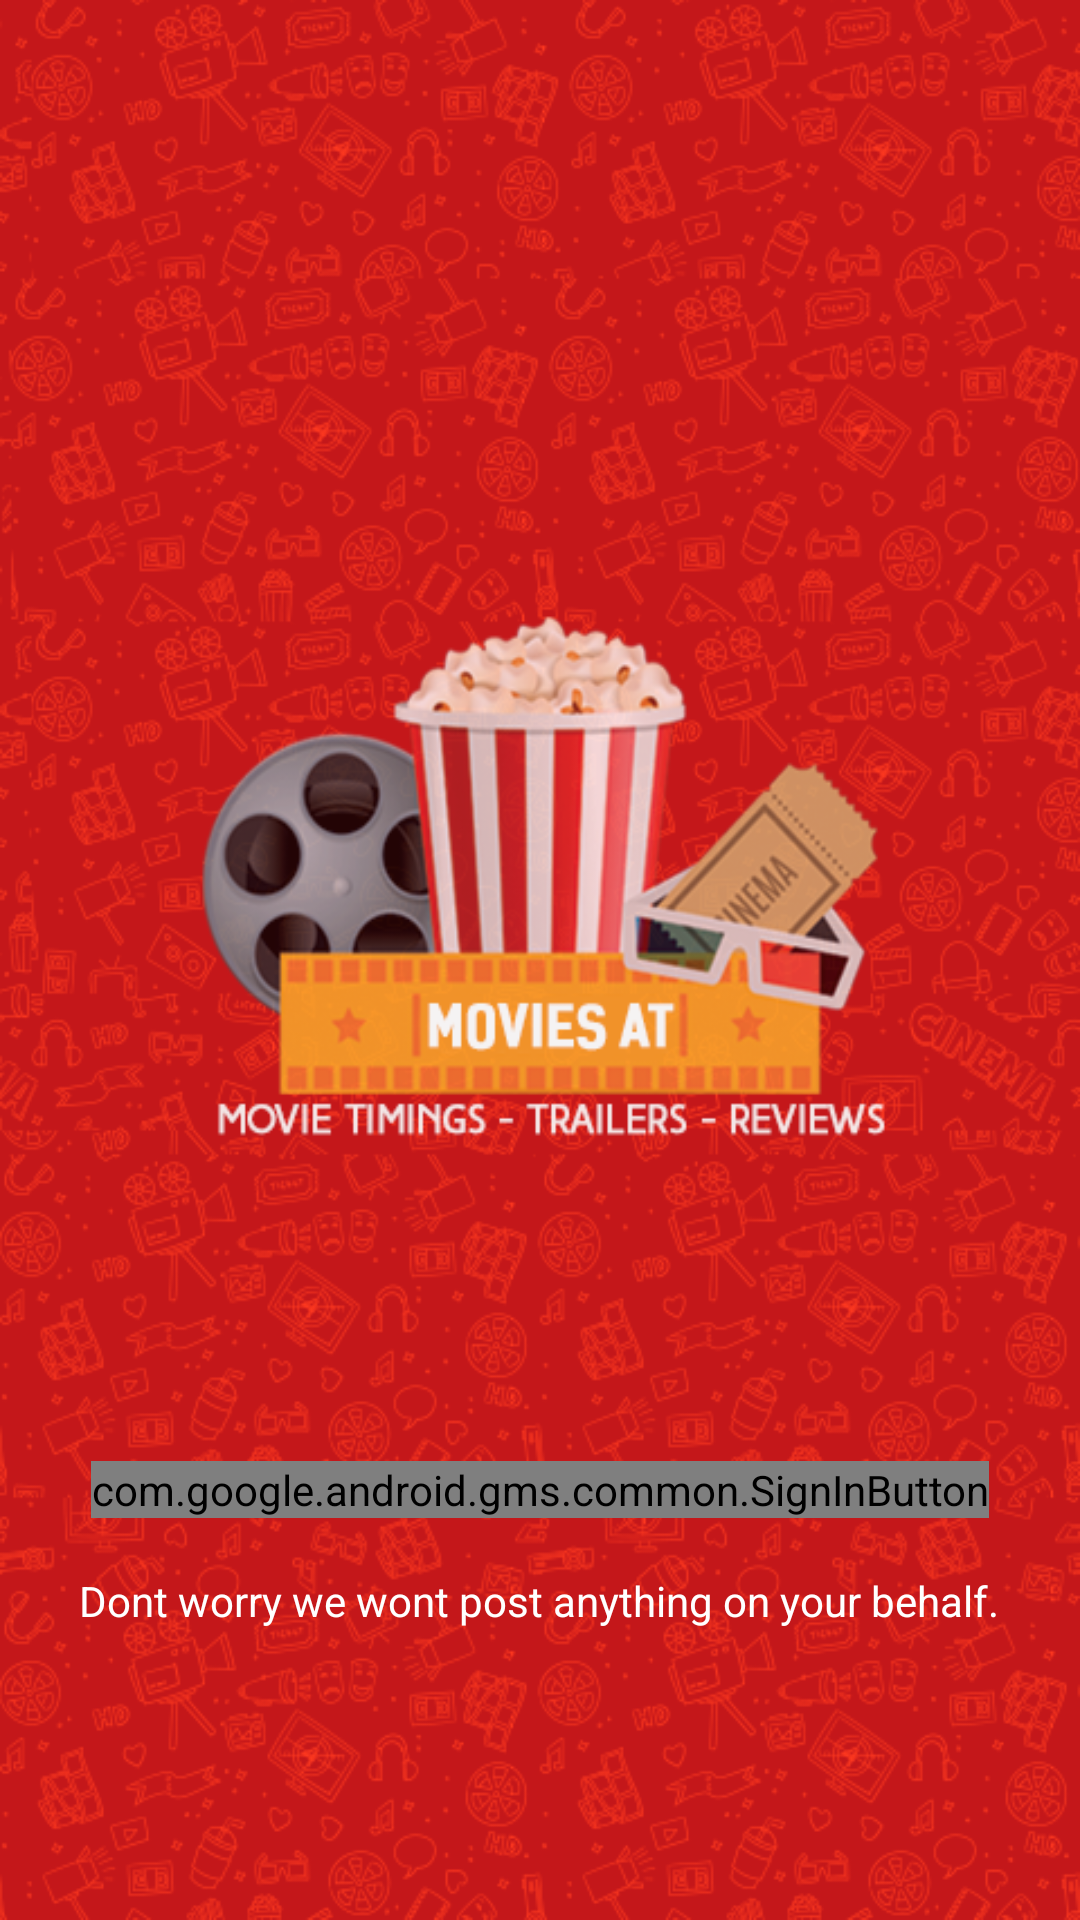

Here is an Android app screen rendered from its layout file. Give the layout XML and the strings, colors and styles it references.
<!-- AndroidManifest.xml: application theme AppTheme -->
<!-- res/layout/activity_login.xml -->
<?xml version="1.0" encoding="utf-8"?>
<RelativeLayout xmlns:android="http://schemas.android.com/apk/res/android"
    xmlns:tools="http://schemas.android.com/tools"
    android:id="@+id/activity_login"
    android:layout_width="match_parent"
    android:layout_height="match_parent"
    android:paddingBottom="@dimen/activity_vertical_margin"
    android:background="@drawable/splash"
    android:paddingLeft="@dimen/activity_horizontal_margin"
    android:paddingRight="@dimen/activity_horizontal_margin"
    android:paddingTop="@dimen/activity_vertical_margin"
    tools:context="com.netbigs.apps.moviesat.LoginActivity">


    <TextView
        android:text="@string/discl"
        android:layout_width="wrap_content"
        android:layout_height="wrap_content"
        android:id="@+id/textView"
        android:layout_alignParentBottom="true"
        android:layout_centerHorizontal="true"
        android:layout_marginBottom="97dp"
        android:textColor="@color/colorWhite" />

    <com.google.android.gms.common.SignInButton
        android:layout_width="wrap_content"
        android:layout_height="wrap_content"
        android:id="@+id/gSign"
        android:layout_gravity="center"
        android:layout_marginBottom="18dp"
        android:layout_above="@+id/textView"
        android:layout_centerHorizontal="true">



    </com.google.android.gms.common.SignInButton>

</RelativeLayout>
<!-- resources referenced by this layout -->
<resources>
  <color name="colorWhite">#ffffff</color>
  <!-- drawable splash: png bitmap (drawable-xxhdpi, 264837 bytes) -->
  <string name="discl">Dont worry we wont post anything on your behalf.</string>
  <style name="AppTheme" parent="Theme.AppCompat.Light.NoActionBar">
          <item name="android:activatedBackgroundIndicator">@drawable/drawer_list_selector</item>
          <item name="colorPrimary">@color/colorPrimary</item>
          <item name="colorPrimaryDark">@color/colorPrimaryDark</item>
  
      </style>
  <!-- drawable drawer_list_selector (drawable) -->
  <?xml version="1.0" encoding="utf-8"?>
  <selector xmlns:android="http://schemas.android.com/apk/res/android">
      <item android:state_pressed="true" android:drawable="@drawable/light_grey_color" />
      <item android:state_activated="true" android:drawable="@drawable/red_color" />
      <item android:drawable="@android:color/transparent" />
  </selector>
  <color name="colorPrimary">#000000</color>
  <color name="colorPrimaryDark">#020202</color>
  <!-- drawable light_grey_color (drawable) -->
  <?xml version="1.0" encoding="utf-8"?>
  <shape xmlns:android="http://schemas.android.com/apk/res/android">
      <solid android:color="#c8d1cfcf"/>
  
  </shape>
  <!-- drawable red_color (drawable) -->
  <?xml version="1.0" encoding="utf-8"?>
  <shape xmlns:android="http://schemas.android.com/apk/res/android">
      <solid android:color="#ffe763"/>
  
  </shape>
</resources>
